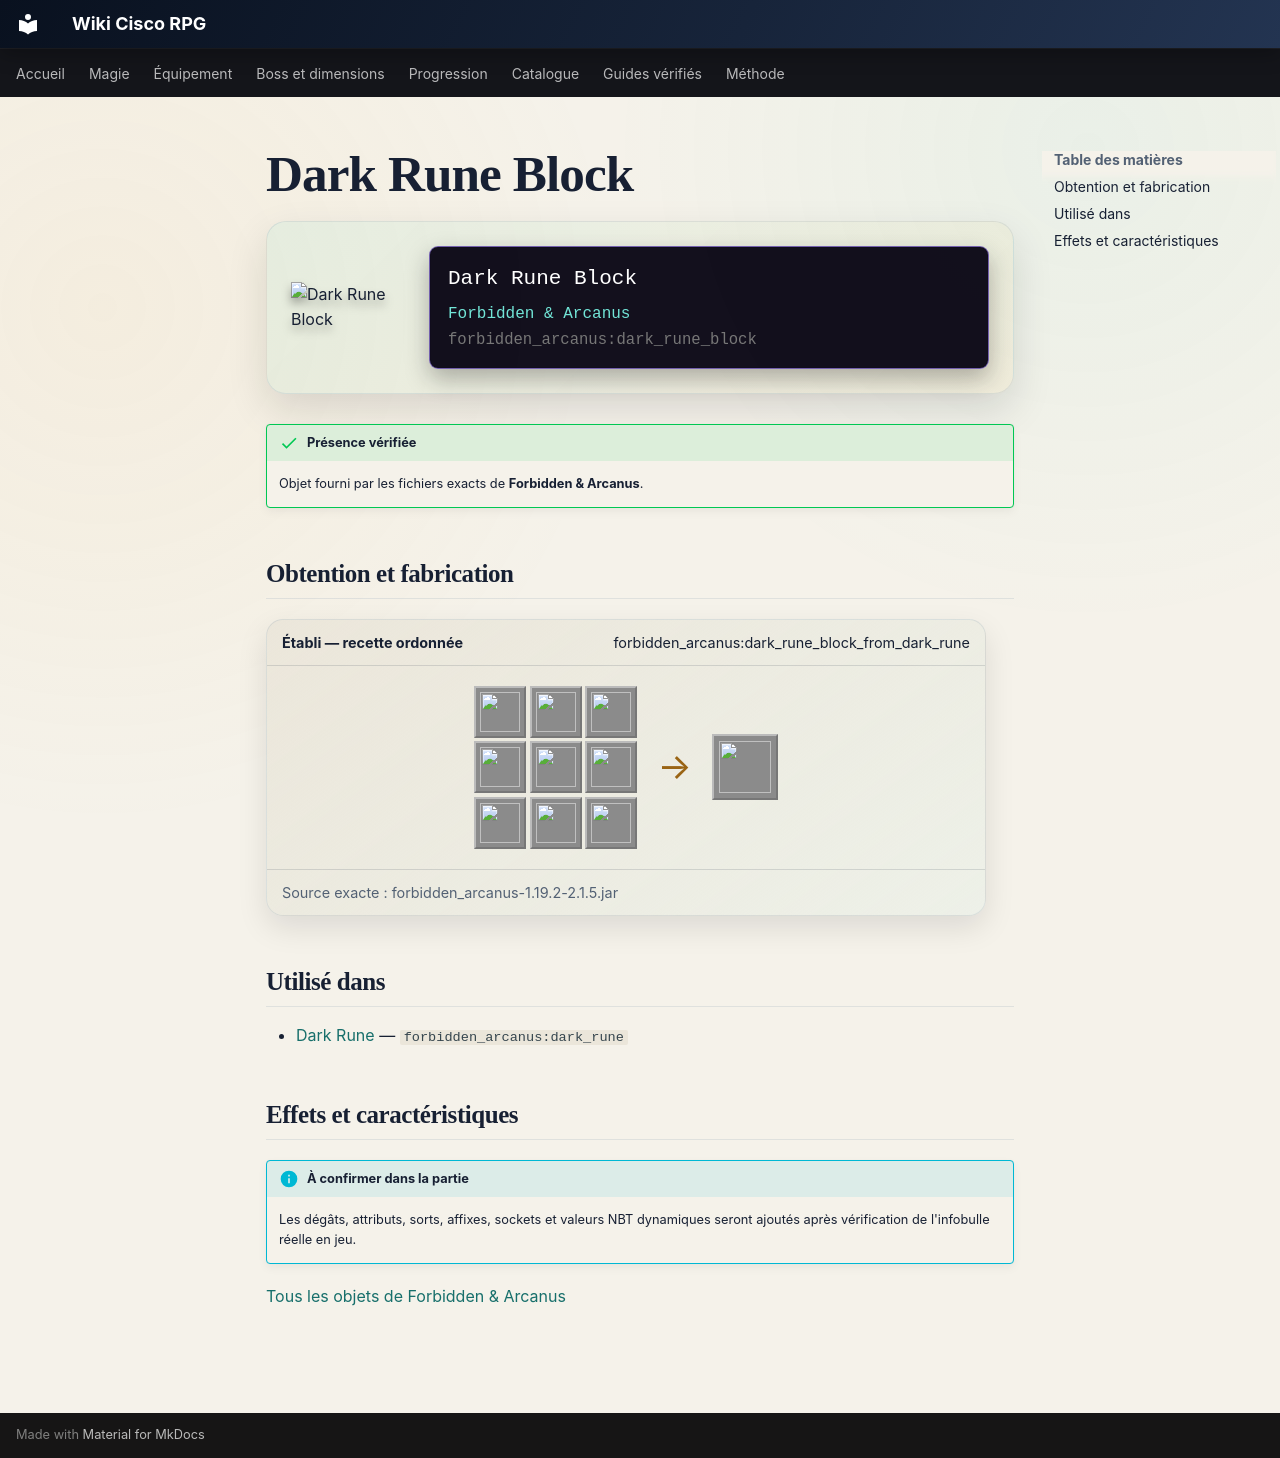

repository: Kloups-Dev/wiki-cisco-rpg · page: catalogue/objets/forbidden_arcanus/dark_rune_block/index.html · generator: mkdocs

# Dark Rune Block

<div class="mc-item-showcase">
<img class="mc-item-icon" src="../../../../assets/generated/items/forbidden_arcanus/dark_rune_block.png" alt="Dark Rune Block">
<div class="mc-tooltip-card">
<div class="mc-tooltip-card__name">Dark Rune Block</div>
<div class="mc-tooltip-card__mod">Forbidden &amp; Arcanus</div>
<div class="mc-tooltip-card__id">forbidden_arcanus:dark_rune_block</div>
</div>
</div>

!!! success "Présence vérifiée"
    Objet fourni par les fichiers exacts de **Forbidden & Arcanus**.

## Obtention et fabrication

<div class="jei-recipe"><div class="jei-recipe__head"><strong>Établi — recette ordonnée</strong><span>forbidden_arcanus:dark_rune_block_from_dark_rune</span></div><div class="jei-recipe__body"><div class="jei-grid"><a class="jei-slot" href="../../../../catalogue/objets/forbidden_arcanus/dark_rune/" title="Dark Rune (forbidden_arcanus:dark_rune)"><img src="../../../../assets/generated/items/forbidden_arcanus/dark_rune.png" alt="" loading="lazy"></a><a class="jei-slot" href="../../../../catalogue/objets/forbidden_arcanus/dark_rune/" title="Dark Rune (forbidden_arcanus:dark_rune)"><img src="../../../../assets/generated/items/forbidden_arcanus/dark_rune.png" alt="" loading="lazy"></a><a class="jei-slot" href="../../../../catalogue/objets/forbidden_arcanus/dark_rune/" title="Dark Rune (forbidden_arcanus:dark_rune)"><img src="../../../../assets/generated/items/forbidden_arcanus/dark_rune.png" alt="" loading="lazy"></a><a class="jei-slot" href="../../../../catalogue/objets/forbidden_arcanus/dark_rune/" title="Dark Rune (forbidden_arcanus:dark_rune)"><img src="../../../../assets/generated/items/forbidden_arcanus/dark_rune.png" alt="" loading="lazy"></a><a class="jei-slot" href="../../../../catalogue/objets/forbidden_arcanus/dark_rune/" title="Dark Rune (forbidden_arcanus:dark_rune)"><img src="../../../../assets/generated/items/forbidden_arcanus/dark_rune.png" alt="" loading="lazy"></a><a class="jei-slot" href="../../../../catalogue/objets/forbidden_arcanus/dark_rune/" title="Dark Rune (forbidden_arcanus:dark_rune)"><img src="../../../../assets/generated/items/forbidden_arcanus/dark_rune.png" alt="" loading="lazy"></a><a class="jei-slot" href="../../../../catalogue/objets/forbidden_arcanus/dark_rune/" title="Dark Rune (forbidden_arcanus:dark_rune)"><img src="../../../../assets/generated/items/forbidden_arcanus/dark_rune.png" alt="" loading="lazy"></a><a class="jei-slot" href="../../../../catalogue/objets/forbidden_arcanus/dark_rune/" title="Dark Rune (forbidden_arcanus:dark_rune)"><img src="../../../../assets/generated/items/forbidden_arcanus/dark_rune.png" alt="" loading="lazy"></a><a class="jei-slot" href="../../../../catalogue/objets/forbidden_arcanus/dark_rune/" title="Dark Rune (forbidden_arcanus:dark_rune)"><img src="../../../../assets/generated/items/forbidden_arcanus/dark_rune.png" alt="" loading="lazy"></a></div><span class="jei-arrow">→</span><span class="jei-slot jei-slot--result"><img src="../../../../assets/generated/items/forbidden_arcanus/dark_rune_block.png" alt=""></span></div><div class="jei-recipe__source">Source exacte : forbidden_arcanus-1.19.2-2.1.5.jar</div></div>

## Utilisé dans

- [Dark Rune](../../../catalogue/objets/forbidden_arcanus/dark_rune.md) — <code>forbidden_arcanus:dark_rune</code>

## Effets et caractéristiques

!!! info "À confirmer dans la partie"
    Les dégâts, attributs, sorts, affixes, sockets et valeurs NBT dynamiques seront ajoutés après vérification de l'infobulle réelle en jeu.

[Tous les objets de Forbidden & Arcanus](../../../contenu/forbidden-arcanus.md)
